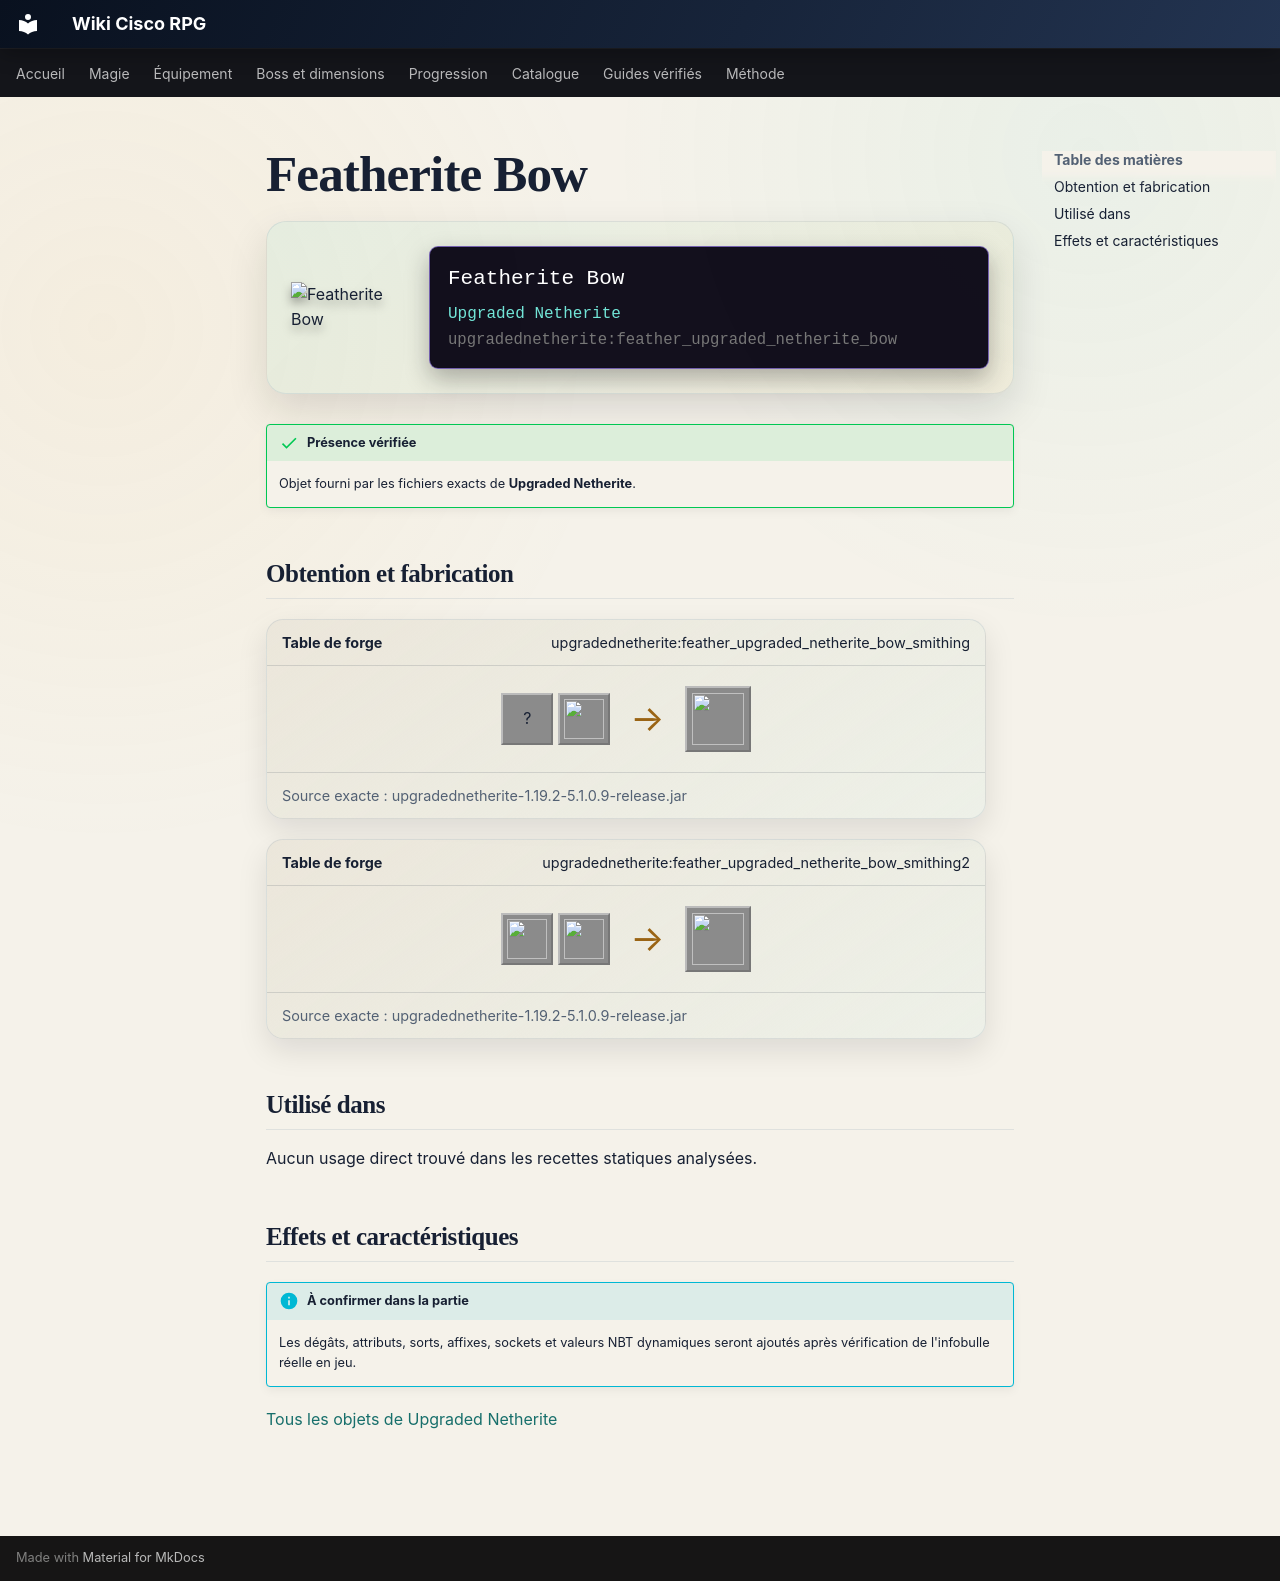

repository: Kloups-Dev/wiki-cisco-rpg · page: catalogue/objets/upgradednetherite/feather_upgraded_netherite_bow/index.html · generator: mkdocs

# Featherite Bow

<div class="mc-item-showcase">
<img class="mc-item-icon" src="../../../../assets/generated/items/upgradednetherite/feather_upgraded_netherite_bow.png" alt="Featherite Bow">
<div class="mc-tooltip-card">
<div class="mc-tooltip-card__name">Featherite Bow</div>
<div class="mc-tooltip-card__mod">Upgraded Netherite</div>
<div class="mc-tooltip-card__id">upgradednetherite:feather_upgraded_netherite_bow</div>
</div>
</div>

!!! success "Présence vérifiée"
    Objet fourni par les fichiers exacts de **Upgraded Netherite**.

## Obtention et fabrication

<div class="jei-recipe"><div class="jei-recipe__head"><strong>Table de forge</strong><span>upgradednetherite:feather_upgraded_netherite_bow_smithing</span></div><div class="jei-recipe__body"><div class="jei-inputs"><span class="jei-slot" title="Bow (minecraft:bow)">?</span><a class="jei-slot" href="../../../../catalogue/objets/upgradednetherite/feather_upgraded_netherite_ingot/" title="Featherite Ingot (upgradednetherite:feather_upgraded_netherite_ingot)"><img src="../../../../assets/generated/items/upgradednetherite/feather_upgraded_netherite_ingot.png" alt="" loading="lazy"></a></div><span class="jei-arrow">→</span><span class="jei-slot jei-slot--result"><img src="../../../../assets/generated/items/upgradednetherite/feather_upgraded_netherite_bow.png" alt=""></span></div><div class="jei-recipe__source">Source exacte : upgradednetherite-1.19.2-5.1.0.9-release.jar</div></div>
<div class="jei-recipe"><div class="jei-recipe__head"><strong>Table de forge</strong><span>upgradednetherite:feather_upgraded_netherite_bow_smithing2</span></div><div class="jei-recipe__body"><div class="jei-inputs"><a class="jei-slot" href="../../../../catalogue/objets/upgradednetherite/netherite_bow/" title="Netherite Bow (upgradednetherite:netherite_bow)"><img src="../../../../assets/generated/items/upgradednetherite/netherite_bow.png" alt="" loading="lazy"></a><a class="jei-slot" href="../../../../catalogue/objets/upgradednetherite/feather_essence/" title="Featherite Essence (upgradednetherite:feather_essence)"><img src="../../../../assets/generated/items/upgradednetherite/feather_essence.png" alt="" loading="lazy"></a></div><span class="jei-arrow">→</span><span class="jei-slot jei-slot--result"><img src="../../../../assets/generated/items/upgradednetherite/feather_upgraded_netherite_bow.png" alt=""></span></div><div class="jei-recipe__source">Source exacte : upgradednetherite-1.19.2-5.1.0.9-release.jar</div></div>

## Utilisé dans

Aucun usage direct trouvé dans les recettes statiques analysées.

## Effets et caractéristiques

!!! info "À confirmer dans la partie"
    Les dégâts, attributs, sorts, affixes, sockets et valeurs NBT dynamiques seront ajoutés après vérification de l'infobulle réelle en jeu.

[Tous les objets de Upgraded Netherite](../../../contenu/upgraded-netherite.md)
